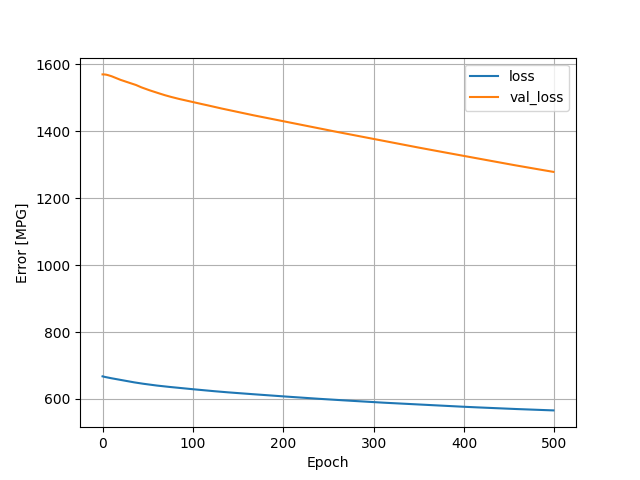

The table this chart was drawn from, first rows:
, loss, val_loss, epoch
0, 667.6, 1570, 0
1, 666.8, 1570, 1
2, 666.2, 1569, 2
3, 665.6, 1569, 3
4, 665.1, 1569, 4
5, 664.5, 1568, 5
6, 664, 1567, 6
7, 663.4, 1567, 7
8, 662.9, 1566, 8
9, 662.4, 1565, 9
10, 661.9, 1564, 10
11, 661.4, 1563, 11
12, 660.9, 1562, 12
13, 660.4, 1561, 13
14, 659.8, 1560, 14
15, 659.4, 1558, 15
16, 658.8, 1557, 16
17, 658.4, 1556, 17
18, 657.9, 1555, 18
19, 657.4, 1554, 19
20, 656.9, 1553, 20
21, 656.4, 1552, 21
22, 655.9, 1551, 22
23, 655.4, 1550, 23
24, 654.9, 1549, 24
25, 654.4, 1549, 25
26, 654, 1548, 26
27, 653.5, 1547, 27
28, 653, 1546, 28
29, 652.5, 1545, 29
30, 652, 1544, 30
31, 651.6, 1543, 31
32, 651.1, 1543, 32
33, 650.6, 1542, 33
34, 650.2, 1541, 34
35, 649.7, 1540, 35
36, 649.2, 1539, 36
37, 648.8, 1538, 37
38, 648.3, 1537, 38
39, 647.9, 1536, 39
40, 647.5, 1534, 40
41, 647.1, 1533, 41
42, 646.7, 1532, 42
43, 646.3, 1531, 43
44, 645.9, 1530, 44
45, 645.5, 1529, 45
46, 645.1, 1528, 46
47, 644.8, 1527, 47
48, 644.4, 1526, 48
49, 644, 1525, 49
50, 643.7, 1524, 50
51, 643.3, 1523, 51
52, 642.9, 1522, 52
53, 642.6, 1521, 53
54, 642.2, 1520, 54
55, 641.9, 1520, 55
56, 641.5, 1519, 56
57, 641.2, 1518, 57
58, 640.8, 1517, 58
59, 640.5, 1516, 59
... 440 more rows
